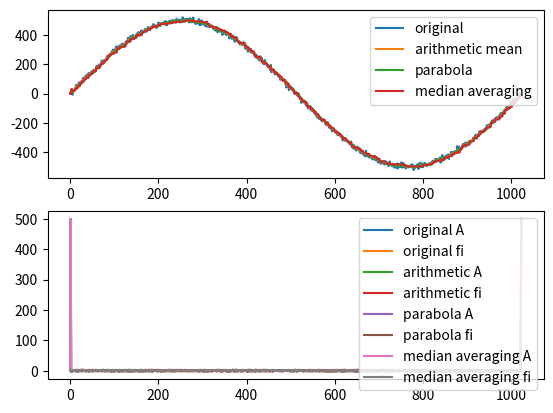

This figure's Python source:
import math
import copy
import random
import matplotlib.pyplot as plt


N = 1024
SLIPPY_WINDOW = 7
MEDIAN_WINDOW = 9


def create_signal():
	""" Creates signal.

	Returns:
		x: signal
	"""

	B1, B2 = 500, 3
	x = []

	for i in range(N):
		buf = 0
		for j in range(50, 70):
			buf += (-1)**(random.randint(0, 1)) * B2 * math.sin(2 * math.pi * i * j / N)

		x.append(B1 * math.sin(2 * math.pi * i / N) + buf)
	return x


def dft(x):
	""" Discrete Fourier transform.

	Args:
		x: signal

	Returns:
		Aj: spectrum of A
		fij: spectrum of fi
	"""

	length = len(x)
	Aj = []
	fij = []

	for i in range(0, length):
		Acj = 0
		Asj = 0
		for j in range(0, length):
			buf = 2 * math.pi * j * i / length
			Acj += x[j] * math.cos(buf)
			Asj += x[j] * math.sin(buf)

		Acj *= 2/length
		Asj *= 2/length

		Aj.append(math.sqrt(Acj**2 + Asj**2))
		fij.append(math.atan2(Asj, Acj))
	return Aj, fij


def arithmetic_mean(x, K):
	""" Arithmetic mean.

	Args:
		x: signal
		K: num of points

	Returns:
		x: updated singal
	"""

	length = len(x)
	m = int((K - 1) / 2)
	for i in range(length - K + 1):
		buf = 0
		for j in range(i - m, i + m + 1):
			buf += x[j]
		x[i] = (1 / K) * buf
	return x


def parabola(x):
	""" Fourth degree parabola.

	Args:
		x: signal

	Returns:
		x: updated singal
	"""

	length = len(x)
	for i in range(length):
		x1  = 0 if (i - 6) < 0  else x[i - 6]
		x2  = 0 if (i - 5) < 0  else x[i - 6]
		x3  = 0 if (i - 4) < 0  else x[i - 6]
		x4  = 0 if (i - 3) < 0  else x[i - 6]
		x5  = 0 if (i - 2) < 0  else x[i - 6]
		x6  = 0 if (i - 1) < 0  else x[i - 6]
		x7  = 0 if (i + 1) >= N else x[i + 1]
		x8  = 0 if (i + 2) >= N else x[i + 2]
		x9  = 0 if (i + 3) >= N else x[i + 3]
		x10 = 0 if (i + 4) >= N else x[i + 4]
		x11 = 0 if (i + 5) >= N else x[i + 5]
		x12 = 0 if (i + 6) >= N else x[i + 6]
		x[i] = (1 / 2431) * (110 * x1 - 198 * x2 - 135 * x3 + 110 * x4 + 390 * x5 + 600 * x6 + 677 * x[i] + 600 * x7 + 390 * x8 + 110 * x9 - 135 * x10 - 198 * x11 + 110 * x12)
	return x


def median_averaging(x, K):
	""" Median averaging.

	Args:
		x: signal
		K: length of window

	Returns:
		x: updated singal
	"""

	length = len(x)
	for i in range(length):
		if (i >= K):
			window = x[(i - K):i]
			sorted = copy.deepcopy(window)
			sorted.sort()
			avg = int((K / 2) + 0.5) - 1
			x[(i - K) + avg] = sorted[avg]
	return x


def main():
	""" Main. """

	x = create_signal()
	Aj0, Fij0 = dft(x)
	x_arythmetic = arithmetic_mean(copy.deepcopy(x), SLIPPY_WINDOW)
	Aj1, Fij1 = dft(x_arythmetic)
	x_parabola = parabola(copy.deepcopy(x))
	Aj2, Fij2 = dft(x_parabola)
	x_median = median_averaging(copy.deepcopy(x), MEDIAN_WINDOW)
	Aj3, Fij3 = dft(x_median)

	fig, axs = plt.subplots(2, 1)
	axs[0].plot(range(len(x)), x, range(len(x_arythmetic)), x_arythmetic, range(len(x_parabola)), x_parabola, range(len(x_median)), x_median)
	axs[0].legend(["original", "arithmetic mean", "parabola", "median averaging"])
	axs[1].plot(range(len(Aj0)), Aj0, range(len(Fij0)), Fij0, range(len(Aj1)), Aj1, range(len(Fij1)), Fij1, range(len(Aj2)), Aj2, range(len(Fij2)), Fij2, range(len(Aj3)), Aj3,  range(len(Fij3)), Fij3)
	axs[1].legend(["original A", "original fi", "arithmetic A", "arithmetic fi", "parabola A", "parabola fi", "median averaging A", "median averaging fi"])
	plt.show()


if __name__ == "__main__":
	main()
